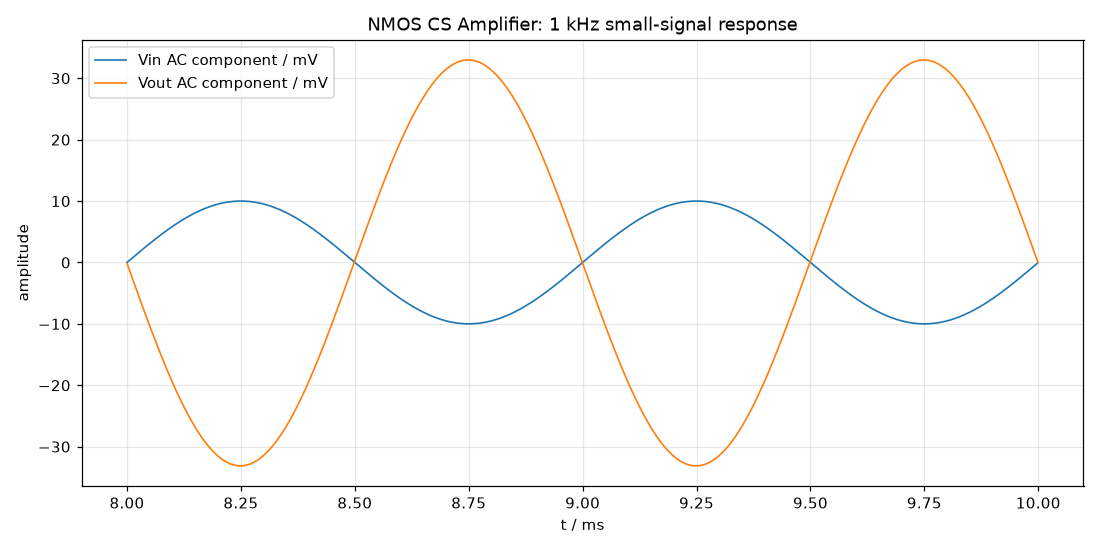

The table this chart was drawn from, first rows:
time_s, vin, vgate, vout
0.000000000000000000e+00, 0.000000000000000000e+00, 2.000000000000000000e+00, 3.294573637006640965e+00
1.000000000000000021e-08, 6.283185303045417680e-07, 2.000000628318268525e+00, 3.294571560358320994e+00
2.000000000000000042e-08, 1.256637058128581219e-06, 2.000001256636272817e+00, 3.294569483708587043e+00
4.000000000000000084e-08, 2.513274096413145601e-06, 2.000002513271740501e+00, 3.294565330408623538e+00
8.000000000000000167e-08, 5.026548034074156501e-06, 2.000005026539394049e+00, 3.294557023805827711e+00
1.600000000000000033e-07, 1.005309479813129976e-05, 2.000010053061023640e+00, 3.294540410590578006e+00
3.200000000000000067e-07, 2.010617943612842483e-05, 2.000020106045130586e+00, 3.294507184136141298e+00
6.400000000000000134e-07, 4.021227759124506196e-05, 2.000040211741166640e+00, 3.294440731249102861e+00
1.280000000000000027e-06, 8.042390493636726774e-05, 2.000080421760064286e+00, 3.294307826502874015e+00
2.280000000000000193e-06, 1.432517250899016962e-04, 2.000143244920495444e+00, 3.294100169974043979e+00
3.279999999999999936e-06, 2.060738899106157149e-04, 2.000206059808134373e+00, 3.293892529366666544e+00
4.279999999999999679e-06, 2.688879192870111405e-04, 2.000268863943265085e+00, 3.293684912883155569e+00
5.279999999999999422e-06, 3.316913334287629588e-04, 2.000331654846598362e+00, 3.293477328726315712e+00
6.279999999999999165e-06, 3.944816529646175086e-04, 2.000394430039365012e+00, 3.293269785099030678e+00
7.279999999999998908e-06, 4.572563990402739287e-04, 2.000457187043417573e+00, 3.293062290203934595e+00
8.279999999999998651e-06, 5.200130934162445172e-04, 2.000519923381325338e+00, 3.292854852243080721e+00
9.279999999999999241e-06, 5.827492585656921052e-04, 2.000582636576474727e+00, 3.292647479417625256e+00
1.027999999999999983e-05, 6.454624177722379950e-04, 2.000645324153165205e+00, 3.292440179927487165e+00
1.128000000000000042e-05, 7.081500952277389443e-04, 2.000707983636707432e+00, 3.292232961971038208e+00
1.228000000000000101e-05, 7.708098161300277204e-04, 2.000770612553520955e+00, 3.292025833744777863e+00
1.328000000000000160e-05, 8.334391067806133776e-04, 2.000833208431233690e+00, 3.291818803442982500e+00
1.428000000000000219e-05, 8.960354946823394662e-04, 2.000895768798776064e+00, 3.291611879257406059e+00
1.528000000000000278e-05, 9.585965086369941041e-04, 2.000958291186480498e+00, 3.291405069376942549e+00
1.628000000000000337e-05, 1.021119678842867789e-03, 2.001020773126179542e+00, 3.291198381987300969e+00
1.728000000000000396e-05, 1.083602536992257868e-03, 2.001083212151302249e+00, 3.290991825270671356e+00
1.828000000000000455e-05, 1.146042616368912401e-03, 2.001145605796970983e+00, 3.290785407405421026e+00
1.928000000000000514e-05, 1.208437451945411573e-03, 2.001207951600100898e+00, 3.290579136565735752e+00
2.028000000000000573e-05, 1.270784580480484706e-03, 2.001270247099495858e+00, 3.290373020921315117e+00
2.128000000000000632e-05, 1.333081540616251918e-03, 2.001332489835945694e+00, 3.290167068637035008e+00
2.228000000000000691e-05, 1.395325872975396826e-03, 2.001394677352321683e+00, 3.289961287872633200e+00
2.328000000000000750e-05, 1.457515120258257284e-03, 2.001456807193676468e+00, 3.289755686782372734e+00
2.428000000000000809e-05, 1.519646827339835244e-03, 2.001518876907339095e+00, 3.289550273514714185e+00
2.528000000000000868e-05, 1.581718541366722254e-03, 2.001580884043012265e+00, 3.289345056211991469e+00
2.628000000000000927e-05, 1.643727811853932380e-03, 2.001642826152870036e+00, 3.289140043010089443e+00
2.728000000000000986e-05, 1.705672190781642745e-03, 2.001704700791652858e+00, 3.288935242038104612e+00
2.828000000000001045e-05, 1.767549232691839958e-03, 2.001766505516765271e+00, 3.288730661418033385e+00
2.928000000000001104e-05, 1.829356494784859866e-03, 2.001828237888369610e+00, 3.288526309264447001e+00
3.028000000000001163e-05, 1.891091537015825164e-03, 2.001889895469487701e+00, 3.288322193684141581e+00
3.128000000000001222e-05, 1.952751922190976109e-03, 2.001951475826094118e+00, 3.288118322775827274e+00
3.228000000000000942e-05, 2.014335216063886744e-03, 2.002012976527209442e+00, 3.287914704629819163e+00
3.328000000000000663e-05, 2.075838987431560551e-03, 2.002074395144999297e+00, 3.287711347327681999e+00
3.428000000000000383e-05, 2.137260808230416823e-03, 2.002135729254872931e+00, 3.287508258941911343e+00
3.528000000000000103e-05, 2.198598253632140422e-03, 2.002196976435572484e+00, 3.287305447535626257e+00
3.627999999999999823e-05, 2.259848902139414018e-03, 2.002258134269273349e+00, 3.287102921162219360e+00
3.727999999999999543e-05, 2.321010335681512188e-03, 2.002319200341676986e+00, 3.286900687865050408e+00
3.827999999999999263e-05, 2.382080139709764118e-03, 2.002380172242109957e+00, 3.286698755677104344e+00
3.927999999999998984e-05, 2.443055903292874059e-03, 2.002441047563614074e+00, 3.286497132620679551e+00
4.027999999999998704e-05, 2.503935219212105167e-03, 2.002501823903044542e+00, 3.286295826707060108e+00
4.127999999999998424e-05, 2.564715684056304186e-03, 2.002562498861164997e+00, 3.286094845936186282e+00
4.227999999999998144e-05, 2.625394898316794293e-03, 2.002623070042740316e+00, 3.285894198296339219e+00
4.327999999999997864e-05, 2.685970466482094469e-03, 2.002683535056632547e+00, 3.285693891763805219e+00
4.427999999999997585e-05, 2.746439997132496189e-03, 2.002743891515895491e+00, 3.285493934302558650e+00
4.527999999999997305e-05, 2.806801103034469239e-03, 2.002804137037868859e+00, 3.285294333863940430e+00
4.627999999999997025e-05, 2.867051401234907947e-03, 2.002864269244271522e+00, 3.285095098386332069e+00
4.727999999999996745e-05, 2.927188513155204366e-03, 2.002924285761294776e+00, 3.284896235794832364e+00
4.827999999999996465e-05, 2.987210064685150591e-03, 2.002984184219698705e+00, 3.284697754000940328e+00
4.927999999999996186e-05, 3.047113686276666303e-03, 2.003043962254904553e+00, 3.284499660902218565e+00
5.027999999999995906e-05, 3.106897013037342430e-03, 2.003103617507086653e+00, 3.284301964381994843e+00
5.127999999999995626e-05, 3.166557684823803533e-03, 2.003163147621265683e+00, 3.284104672309018369e+00
5.227999999999995346e-05, 3.226093346334882404e-03, 2.003222550247403255e+00, 3.283907792537156034e+00
... 9,948 more rows
